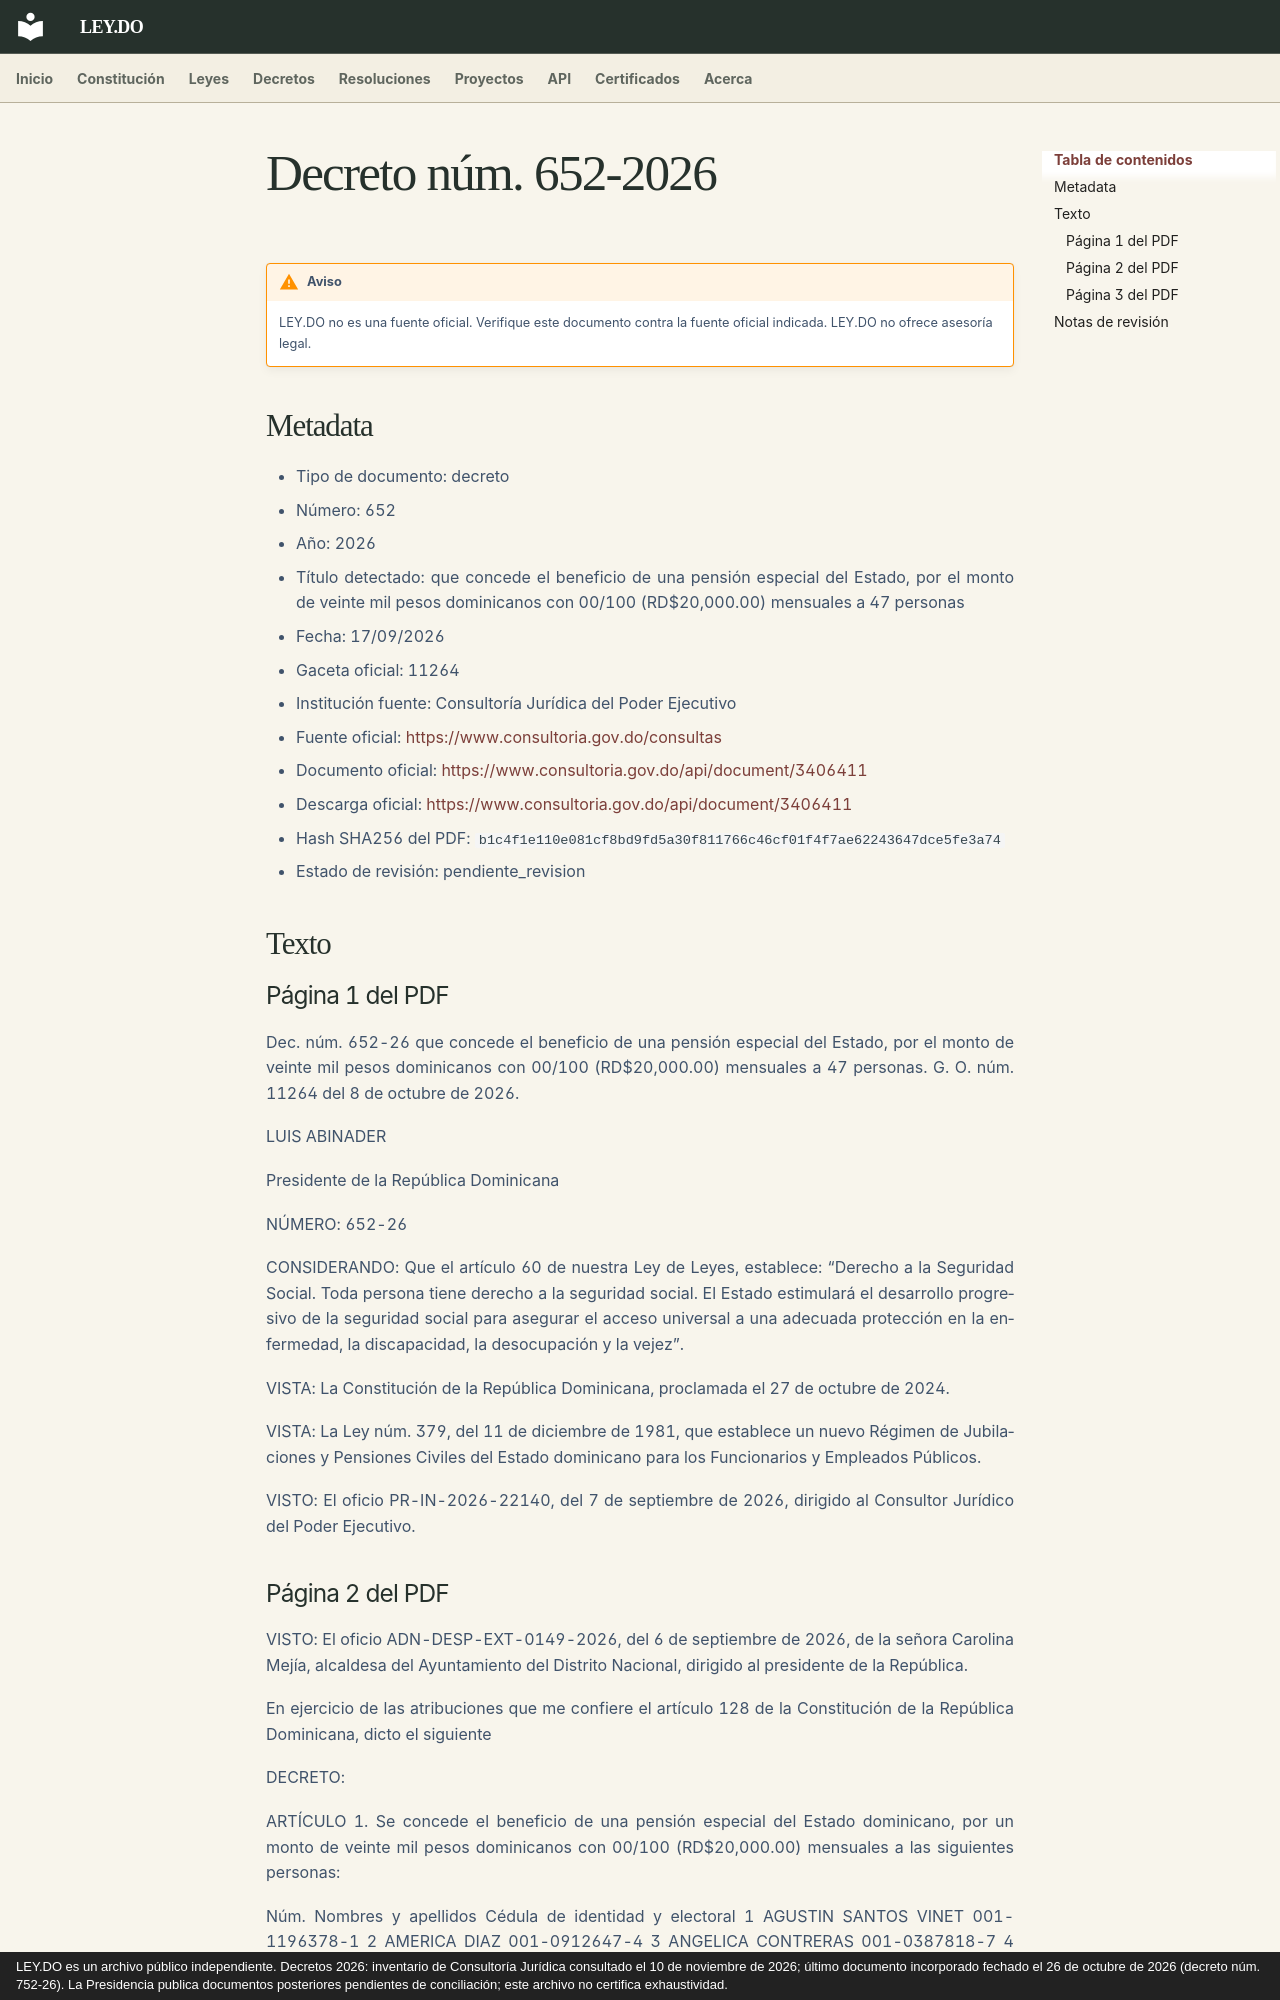

repository: ley-do/ley.do · page: decretos/2026/decreto-652-2026/index.html · generator: mkdocs · copyright: LEY.DO es un archivo público independiente. Decretos 2026: inventario de Consultoría Jurídica consultado el 10 de noviembre de 2026; último documento incorporado fechado el 26 de octubre de 2026 (decreto núm. 752-26). La Presidencia publica documentos posteriores pendientes de conciliación; este archivo no certifica exhaustividad.

# Decreto núm. 652-2026

!!! warning "Aviso"
    LEY.DO no es una fuente oficial. Verifique este documento contra la fuente oficial indicada.
    LEY.DO no ofrece asesoría legal.

## Metadata

- Tipo de documento: decreto
- Número: 652
- Año: 2026
- Título detectado: que concede el beneficio de una pensión especial del Estado, por el monto de veinte mil pesos dominicanos con 00/100 (RD$20,000.00) mensuales a 47 personas
- Fecha: 17/09/2026
- Gaceta oficial: 11264
- Institución fuente: Consultoría Jurídica del Poder Ejecutivo
- Fuente oficial: [https://www.consultoria.gov.do/consultas](https://www.consultoria.gov.do/consultas)
- Documento oficial: [https://www.consultoria.gov.do/api/document/3406411](https://www.consultoria.gov.do/api/document/3406411)
- Descarga oficial: [https://www.consultoria.gov.do/api/document/3406411](https://www.consultoria.gov.do/api/document/3406411)
- Hash SHA256 del PDF: `b1c4f1e110e081cf8bd9fd5a30f811766c46cf01f4f7ae62243647dce5fe3a74`
- Estado de revisión: pendiente_revision

## Texto

### Página 1 del PDF

Dec. núm. 652-26 que concede el beneficio de una pensión especial del Estado, por el monto de veinte mil pesos dominicanos con 00/100 (RD$20,000.00) mensuales a 47 personas. G. O. núm. 11264 del 8 de octubre de 2026.

LUIS ABINADER

Presidente de la República Dominicana

NÚMERO: 652-26

CONSIDERANDO: Que el artículo 60 de nuestra Ley de Leyes, establece: “Derecho a la Seguridad Social. Toda persona tiene derecho a la seguridad social. El Estado estimulará el desarrollo progresivo de la seguridad social para asegurar el acceso universal a una adecuada protección en la enfermedad, la discapacidad, la desocupación y la vejez”.

VISTA: La Constitución de la República Dominicana, proclamada el 27 de octubre de 2024.

VISTA: La Ley núm. 379, del 11 de diciembre de 1981, que establece un nuevo Régimen de Jubilaciones y Pensiones Civiles del Estado dominicano para los Funcionarios y Empleados Públicos.

VISTO: El oficio PR-IN-2026-22140, del 7 de septiembre de 2026, dirigido al Consultor Jurídico del Poder Ejecutivo.
